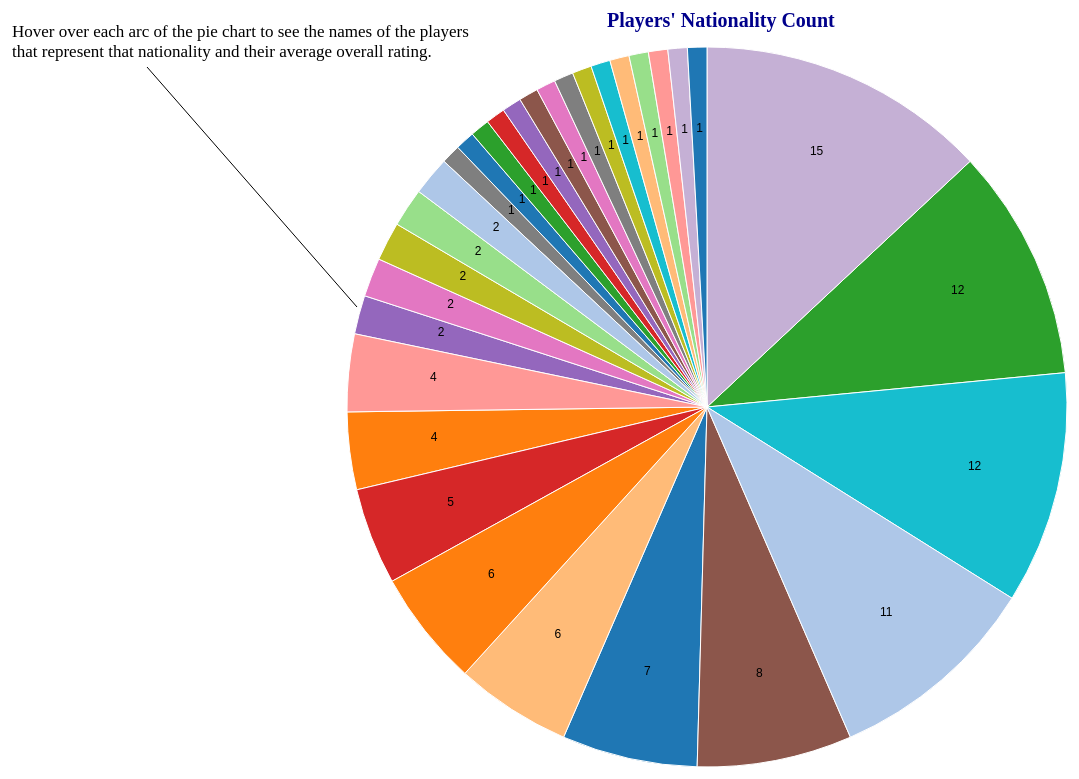
D3 v7 page, settled after 480 driven frames (8 s of simulated time); the page loaded 1 data file(s).


// ── piechart.js
function main() {
    var svg = d3.select("svg"),
        width = svg.attr("width"),
        height = svg.attr("height"),
        radius = Math.min(width, height) / 2;

    var g = svg.append("g")
            .attr('transform','translate(' + (width / 2 + 100) + ',' + height / 2 + ')');

    var color = d3.scaleOrdinal(["#1f77b4", "#ff7f0e", "#2ca02c", "#d62728", "#9467bd",
                                "#8c564b", "#e377c2", "#7f7f7f", "#bcbd22", "#17becf",
                                "#aec7e8", "#ffbb78", "#98df8a", "#ff9896", "#c5b0d5"]);

    var pie = d3.pie().value(function(d) {
        return d.count; // Use the "count" property for pie slices
    });

    var path = d3.arc().outerRadius(radius - 40).innerRadius(0);
    var label = d3.arc().outerRadius(radius).innerRadius(radius - 250);

    d3.dsv(';', 'fifa21.csv').then(function(data) {

        var filteredData = data.filter(function (d) {
            return +d.overall >= 85; // Filter data for overall >= 85
        });

        // Create nationalityCounts as an object instead of an array
        var nationalityCounts = {};
        filteredData.forEach(function(player) {
            var nationality = player.nationality;
            if (!nationalityCounts.hasOwnProperty(nationality)) {
                nationalityCounts[nationality] = {
                    nationality: nationality,
                    count: 1,
                    players: [player.name],
                    overall: +player.overall, // Add the overall rating
                };
            } else {
                nationalityCounts[nationality].count++;
                nationalityCounts[nationality].players.push(player.name);
                nationalityCounts[nationality].overall += +player.overall; // Accumulate overall ratings
            }
        });

        // Calculate the average overall rating for each nationality
        Object.values(nationalityCounts).forEach(function(nationalityCount) {
            nationalityCount.overall /= nationalityCount.count;
            nationalityCount.overall = parseFloat(nationalityCount.overall.toFixed(3));
        });

        // Convert the object to an array
        var nationalityCountsArray = Object.values(nationalityCounts);

        console.log(nationalityCountsArray);

        var arc = g.selectAll('.arc')
                    .data(pie(nationalityCountsArray))
                    .enter().append('g')
                    .attr('class', 'arc');

        arc.append('path')
            .attr('d', path)
            .attr('fill', function(d) { return color(d.data.nationality); })
            .on('mouseover', function(event, d) {
                // Show the tooltip on mouseover
                var tooltip = svg.append('g')
                                 .attr('class', 'tooltip')
                                 .style('pointer-events', 'none');

                var tooltipBox = tooltip.append('rect')
                                       .attr('class', 'tooltip-box')
                                       .attr('width', 310) // Set the width of the tooltip box
                                       .attr('height', 430) // Set the height of the tooltip box
                                       .attr('x', 20) // Adjust the x position of the box
                                       .attr('y', height / 2 - 40); // Adjust the y position of the box

                var tooltipText = tooltip.append('text')
                                        .attr('class', 'tooltip-text')
                                        .attr('x', 30) // Adjust the x position of the text
                                        .attr('y', height / 2) // Adjust the y position of the text
                                        .text("Nationality: " + d.data.nationality );

                tooltipText.append('tspan')
                .attr('x', 30) // Adjust the x position of the additional text
                .attr('dy', 20) // Adjust the y position of the additional text
                .text("Average overall rating: " + d.data.overall);

                tooltipText.append('tspan')
                .attr('x', 30) // Adjust the x position of the additional text
                .attr('dy', 20) // Adjust the y position of the additional text
                .text(" ");

                tooltipText.append('tspan')
                .attr('x', 30) // Adjust the x position of the additional text
                .attr('dy', 20) // Adjust the y position of the additional text
                .text("List of players:");

                // Display the array of players for the specific nationality
                var nationalityPlayers = d.data.players;
                var playerRatings = d.data.overall;
                for (var i = 0; i < nationalityPlayers.length; i++) {
                    tooltipText.append('tspan')
                               .attr('x', 30) // Adjust the x position of the additional text
                               .attr('dy', 20) // Adjust the y position of the additional text
                               .text(nationalityPlayers[i]);
                }
            })
            .on('mouseout', function(event, d) {
                // Hide the tooltip on mouseout
                svg.select('.tooltip').remove();
            });

        arc.append('text')
            .attr('transform', function(d) { return 'translate(' + label.centroid(d) + ')'; })
            .text(function(d) { return d.data.count; })
            .style('font-size', '12px');

        // Add a shorter line connecting the unrelated annotation to the pie chart
        var line = svg.append("line")
            .attr("x1", 140) // x position of the start of the line (at the unrelated annotation)
            .attr("y1", 60) // y position of the start of the line (at the unrelated annotation)
            .attr("x2", 350) // x position of the end of the line (at the shorter end point)
            .attr("y2", 300) // y position of the end of the line (at the shorter end point)
            .style("stroke", "black")
            .style("stroke-width", 1);
        
        // Add an unrelated annotation
        svg.append("text")
            .attr("x", 5) // Adjust the x position of the unrelated text
            .attr("y", 30) // Adjust the y position of the unrelated text
            .text("Hover over each arc of the pie chart to see the names of the players")
            .style("font-size", "17px")
            .style("fill", "black")
            .append("tspan") // Add a <tspan> element for the next line
            .attr("x", 5) // Adjust the x position of the second line
            .attr("dy", "1.2em") // Adjust the vertical offset to create space between lines
            .text("that represent that nationality and their average overall rating.");

        svg.append('g')
            .attr('transform', 'translate(' + (width / 2) + ',' + 20 + ')')
            .append('text')
            .text('Players\' Nationality Count')
            .attr('class', 'title');
    });
};


### data: fifa21.csv
player_id; name; nationality; position; overall; age; hits; potential; team
158023; Lionel Messi; Argentina; ST|CF|RW; 94; 33; 299; 94; FC Barcelona
20801; Cristiano Ronaldo; Portugal; ST|LW; 93; 35; 276; 93; Juventus
190871; Neymar Jr; Brazil; CAM|LW; 92; 28; 186; 92; Paris Saint-Germain
203376; Virgil van Dijk; Netherlands; CB; 91; 29; 127; 92; Liverpool
200389; Jan Oblak; Slovenia; GK; 91; 27; 47; 93; Atlético Madrid
192985; Kevin De Bruyne; Belgium; CM|CAM; 91; 29; 119; 91; Manchester City
188545; Robert Lewandowski; Poland; ST; 91; 31; 89; 91; FC Bayern München
183277; Eden Hazard; Belgium; ST|LW; 91; 29; 66; 91; Real Madrid
212831; Alisson; Brazil; GK; 90; 27; 53; 91; Liverpool
209331; Mohamed Salah; Egypt; ST|RW; 90; 28; 94; 90; Liverpool
208722; Sadio Mané; Senegal; LW; 90; 28; 76; 90; Liverpool
192448; Marc-André ter Stegen; Germany; GK; 90; 28; 68; 93; FC Barcelona
153079; Sergio Agüero; Argentina; ST; 90; 32; 50; 90; Manchester City
231747; Kylian Mbappé; France; ST|RW|LW; 89; 21; 222; 95; Paris Saint-Germain
215914; N'Golo Kanté; France; CDM|CM; 89; 29; 75; 89; Chelsea
202126; Harry Kane; England; ST; 89; 27; 64; 91; Tottenham Hotspur
194765; Antoine Griezmann; France; ST|CF|LW; 89; 29; 66; 89; FC Barcelona
182521; Toni Kroos; Germany; CM; 89; 30; 37; 89; Real Madrid
177003; Luka Modric; Croatia; CM; 89; 34; 31; 89; Real Madrid
176580; Luis Suárez; Uruguay; ST; 89; 33; 54; 89; FC Barcelona
167495; Manuel Neuer; Germany; GK; 89; 34; 42; 89; FC Bayern München
155862; Sergio Ramos; Spain; CB; 89; 34; 55; 89; Real Madrid
210257; Ederson; Brazil; GK; 88; 26; 40; 91; Manchester City
202652; Raheem Sterling; England; RW|LW; 88; 25; 61; 90; Manchester City
201942; Roberto Firmino; Brazil; CF; 88; 28; 79; 88; Liverpool
201024; Kalidou Koulibaly; Senegal; CB; 88; 29; 78; 90; Napoli
200145; Casemiro; Brazil; CDM; 88; 28; 37; 89; Real Madrid
193080; De Gea; Spain; GK; 88; 29; 39; 88; Manchester United
192119; Thibaut Courtois; Belgium; GK; 88; 28; 34; 89; Real Madrid
189511; Sergio Busquets; Spain; CDM; 88; 32; 34; 88; FC Barcelona
188567; Pierre-Emerick Aubameyang; Gabon; ST|LM; 88; 31; 114; 88; Arsenal
165153; Karim Benzema; France; ST|CF; 88; 32; 51; 88; Real Madrid
162835; Samir Handanovic; Slovenia; GK; 88; 36; 13; 88; Inter
152729; Piqué; Spain; CB; 88; 33; 41; 88; FC Barcelona
138956; Giorgio Chiellini; Italy; CB; 88; 35; 19; 88; Juventus
218667; Bernardo Silva; Portugal; CM|CAM|RW; 87; 25; 53; 90; Manchester City
212622; Joshua Kimmich; Germany; RB|CDM|CM; 87; 25; 82; 90; FC Bayern München
212218; Aymeric Laporte; France; CB; 87; 26; 38; 90; Manchester City
211110; Paulo Dybala; Argentina; CAM|CF; 87; 26; 95; 90; Juventus
200104; Heung Min Son; Korea Republic; LM|CF; 87; 28; 75; 87; Tottenham Hotspur
199556; Marco Verratti; Italy; CDM|CM; 87; 27; 45; 88; Paris Saint-Germain
195864; Paul Pogba; France; CDM|CM; 87; 27; 70; 88; Manchester United
193041; Keylor Navas; Costa Rica; GK; 87; 33; 28; 87; Paris Saint-Germain
192387; Ciro Immobile; Italy; ST; 87; 30; 130; 87; Lazio
190460; Christian Eriksen; Denmark; RM|CM|CAM; 87; 28; 48; 87; Inter
189513; Parejo; Spain; CM; 87; 31; 14; 87; Valencia CF
188350; Marco Reus; Germany; CAM|CF; 87; 31; 42; 87; Borussia Dortmund
186153; Wojciech Szczesny; Poland; GK; 87; 30; 17; 88; Juventus
183898; Ángel Di María; Argentina; RW|LW; 87; 32; 41; 87; Paris Saint-Germain
182493; Diego Godín; Uruguay; CB; 87; 34; 16; 87; Inter
178603; Mats Hummels; Germany; CB; 87; 31; 18; 87; Borussia Dortmund
175943; Dries Mertens; Belgium; ST|CF; 87; 33; 34; 87; Napoli
168542; David Silva; Spain; CM|CAM; 87; 34; 28; 87; Manchester City
167948; Hugo Lloris; France; GK; 87; 33; 19; 87; Tottenham Hotspur
164240; Thiago Silva; Brazil; CB; 87; 35; 28; 87; Paris Saint-Germain
233049; Jadon Sancho; England; RM|LM|CAM; 86; 20; 300; 94; Borussia Dortmund
232363; Milan Škriniar; Slovakia; CB; 86; 25; 62; 90; Inter
228702; Frenkie de Jong; Netherlands; CM; 86; 23; 126; 92; FC Barcelona
222492; Leroy Sané; Germany; LW; 86; 24; 74; 90; Manchester City
220440; Clément Lenglet; France; CB; 86; 25; 58; 90; FC Barcelona
... 17,921 more rows